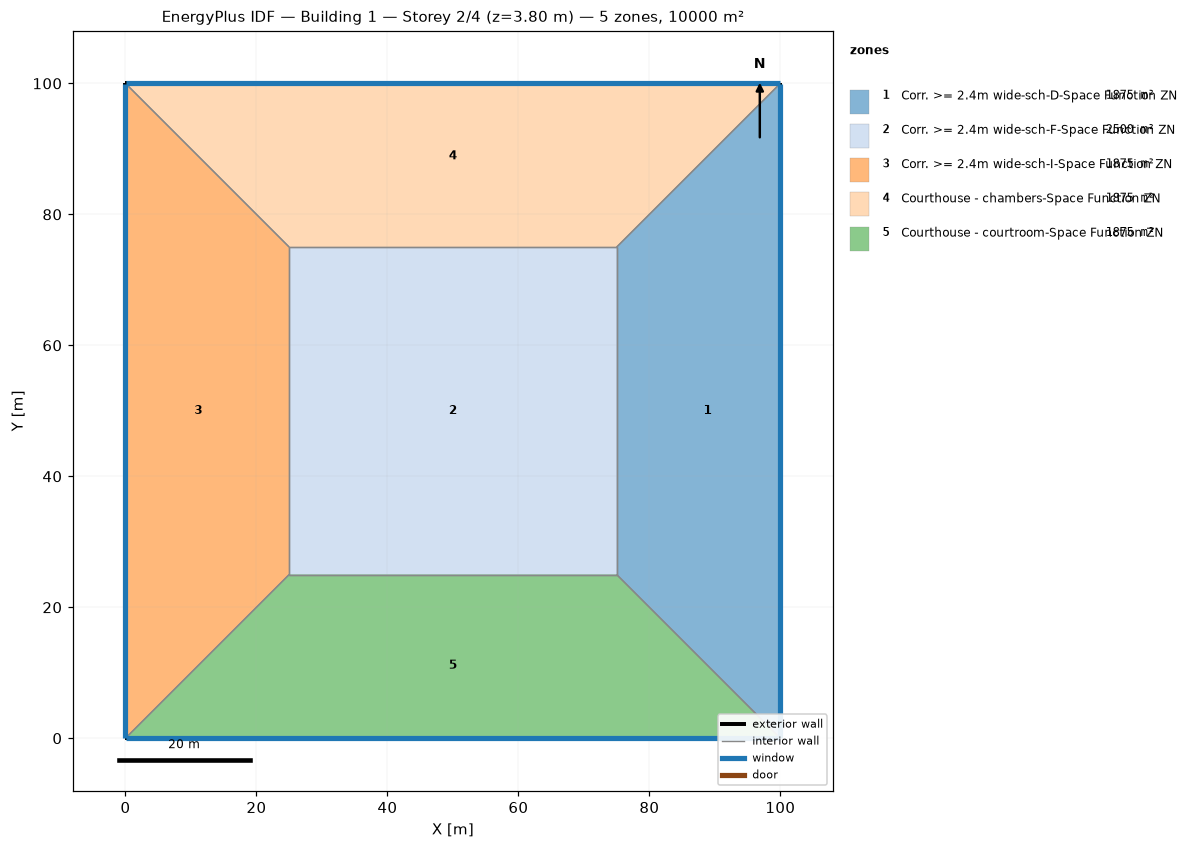
=== STOREY PLAN SPEC (per zone: floor XY polygon, exterior-wall plan segments, windows/doors) ===
zone 1: Corr. >= 2.4m wide-sch-D-Space Function ZN  (1875.0 m²)
  floor: (100.00, 100.00) (100.00, 0.00) (75.00, 25.00) (75.00, 75.00)
  exterior wall: (100.00, 0.00) – (100.00, 100.00)  [100.0 m]
    window: (100.00, 0.03) – (100.00, 99.97)  [95.0 m²]
  interior walls: 3
zone 2: Corr. >= 2.4m wide-sch-F-Space Function ZN  (2500.0 m²)
  floor: (25.00, 25.00) (25.00, 75.00) (75.00, 75.00) (75.00, 25.00)
  interior walls: 4
zone 3: Corr. >= 2.4m wide-sch-I-Space Function ZN  (1875.0 m²)
  floor: (0.00, 0.00) (0.00, 100.00) (25.00, 75.00) (25.00, 25.00)
  exterior wall: (0.00, 100.00) – (0.00, 0.00)  [100.0 m]
    window: (0.00, 99.97) – (0.00, 0.03)  [95.0 m²]
  interior walls: 3
zone 4: Courthouse - chambers-Space Function ZN  (1875.0 m²)
  floor: (0.00, 100.00) (100.00, 100.00) (75.00, 75.00) (25.00, 75.00)
  exterior wall: (100.00, 100.00) – (0.00, 100.00)  [100.0 m]
    window: (99.97, 100.00) – (0.03, 100.00)  [95.0 m²]
  interior walls: 3
zone 5: Courthouse - courtroom-Space Function ZN  (1875.0 m²)
  floor: (100.00, 0.00) (0.00, 0.00) (25.00, 25.00) (75.00, 25.00)
  exterior wall: (0.00, 0.00) – (100.00, 0.00)  [100.0 m]
    window: (0.03, 0.00) – (99.97, 0.00)  [95.0 m²]
  interior walls: 3

=== DERIVED (storey summary) ===
Building: Building 1
Storey: 2 of 4  (floor level z = 3.80 m)
Storey gross floor area: 10000.0 m²
Zones on this storey: 5
  - Corr. >= 2.4m wide-sch-D-Space Function ZN: floor 1875.0 m²; exterior wall 100.0 m (380.0 m²); 1 window(s) 95.0 m²; WWR 25.0%
  - Corr. >= 2.4m wide-sch-F-Space Function ZN: floor 2500.0 m²
  - Corr. >= 2.4m wide-sch-I-Space Function ZN: floor 1875.0 m²; exterior wall 100.0 m (380.0 m²); 1 window(s) 95.0 m²; WWR 25.0%
  - Courthouse - chambers-Space Function ZN: floor 1875.0 m²; exterior wall 100.0 m (380.0 m²); 1 window(s) 95.0 m²; WWR 25.0%
  - Courthouse - courtroom-Space Function ZN: floor 1875.0 m²; exterior wall 100.0 m (380.0 m²); 1 window(s) 95.0 m²; WWR 25.0%
Zone adjacency (shared interzone walls):
  - Corr. >= 2.4m wide-sch-D-Space Function ZN ↔ Corr. >= 2.4m wide-sch-F-Space Function ZN
  - Corr. >= 2.4m wide-sch-D-Space Function ZN ↔ Courthouse - chambers-Space Function ZN
  - Corr. >= 2.4m wide-sch-D-Space Function ZN ↔ Courthouse - courtroom-Space Function ZN
  - Corr. >= 2.4m wide-sch-F-Space Function ZN ↔ Corr. >= 2.4m wide-sch-I-Space Function ZN
  - Corr. >= 2.4m wide-sch-F-Space Function ZN ↔ Courthouse - chambers-Space Function ZN
  - Corr. >= 2.4m wide-sch-F-Space Function ZN ↔ Courthouse - courtroom-Space Function ZN
  - Corr. >= 2.4m wide-sch-I-Space Function ZN ↔ Courthouse - chambers-Space Function ZN
  - Corr. >= 2.4m wide-sch-I-Space Function ZN ↔ Courthouse - courtroom-Space Function ZN